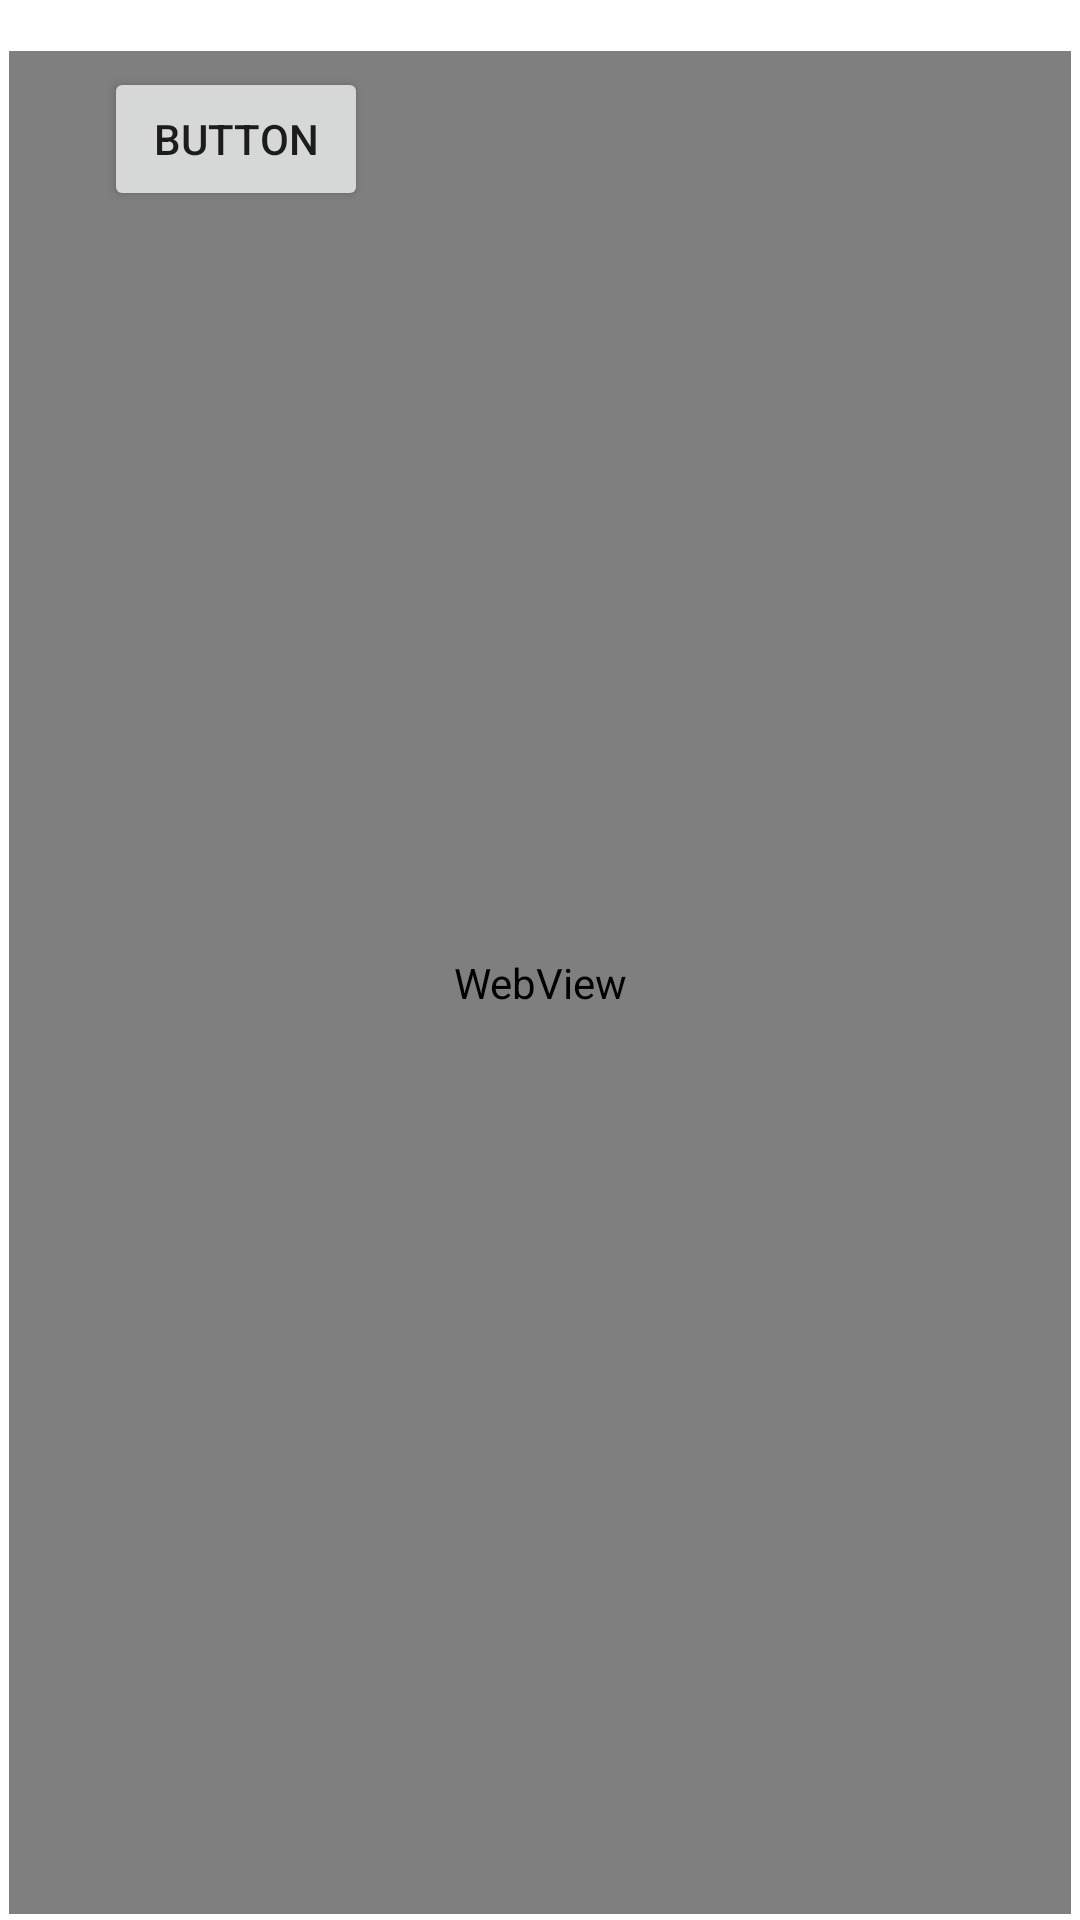

Reconstruct the res/layout file that produces this screen, plus the resources it refers to.
<!-- AndroidManifest.xml: application theme Theme.Empty_project -->
<!-- res/layout/activity_web_view.xml -->
<?xml version="1.0" encoding="utf-8"?>
<androidx.constraintlayout.widget.ConstraintLayout xmlns:android="http://schemas.android.com/apk/res/android"
    xmlns:app="http://schemas.android.com/apk/res-auto"
    xmlns:tools="http://schemas.android.com/tools"
    android:layout_width="match_parent"
    android:layout_height="match_parent"
    tools:context=".WebViewActivity">

    <WebView
        android:id="@+id/webview1"
        android:layout_width="354dp"
        android:layout_height="621dp"
        android:layout_marginStart="1dp"
        android:layout_marginTop="1dp"
        android:layout_marginEnd="1dp"
        app:layout_constraintBottom_toBottomOf="parent"
        app:layout_constraintEnd_toEndOf="parent"
        app:layout_constraintStart_toStartOf="parent"
        app:layout_constraintTop_toTopOf="parent"
        app:layout_constraintVertical_bias="0.88" >

    </WebView>

    <Button
        android:id="@+id/button3"
        android:layout_width="wrap_content"
        android:layout_height="wrap_content"
        android:onClick="onbtnclick"
        android:text="Button"
        app:layout_constraintBottom_toBottomOf="parent"
        app:layout_constraintEnd_toEndOf="parent"
        app:layout_constraintHorizontal_bias="0.127"
        app:layout_constraintStart_toStartOf="parent"
        app:layout_constraintTop_toTopOf="parent"
        app:layout_constraintVertical_bias="0.038"
        tools:text="Show/Hide" />
</androidx.constraintlayout.widget.ConstraintLayout>
<!-- resources referenced by this layout -->
<resources>
  <style name="Theme.Empty_project" parent="Theme.MaterialComponents.DayNight.DarkActionBar">
          
          <item name="colorPrimary">@color/purple_500</item>
          <item name="colorPrimaryVariant">@color/purple_700</item>
          <item name="colorOnPrimary">@color/white</item>
          
          <item name="colorSecondary">@color/teal_200</item>
          <item name="colorSecondaryVariant">@color/teal_700</item>
          <item name="colorOnSecondary">@color/black</item>
          
          <item name="android:statusBarColor" tools:targetApi="l">?attr/colorPrimaryVariant</item>
          
      </style>
  <!-- not gathered from this repository: default colours our renderer supplied (Android Studio template values) -->
  <color name="purple_500">#FF6200EE</color>
  <color name="purple_700">#FF3700B3</color>
  <color name="teal_200">#FF03DAC5</color>
  <color name="teal_700">#FF018786</color>
  <color name="black">#FF000000</color>
  <color name="white">#FFFFFFFF</color>
</resources>
